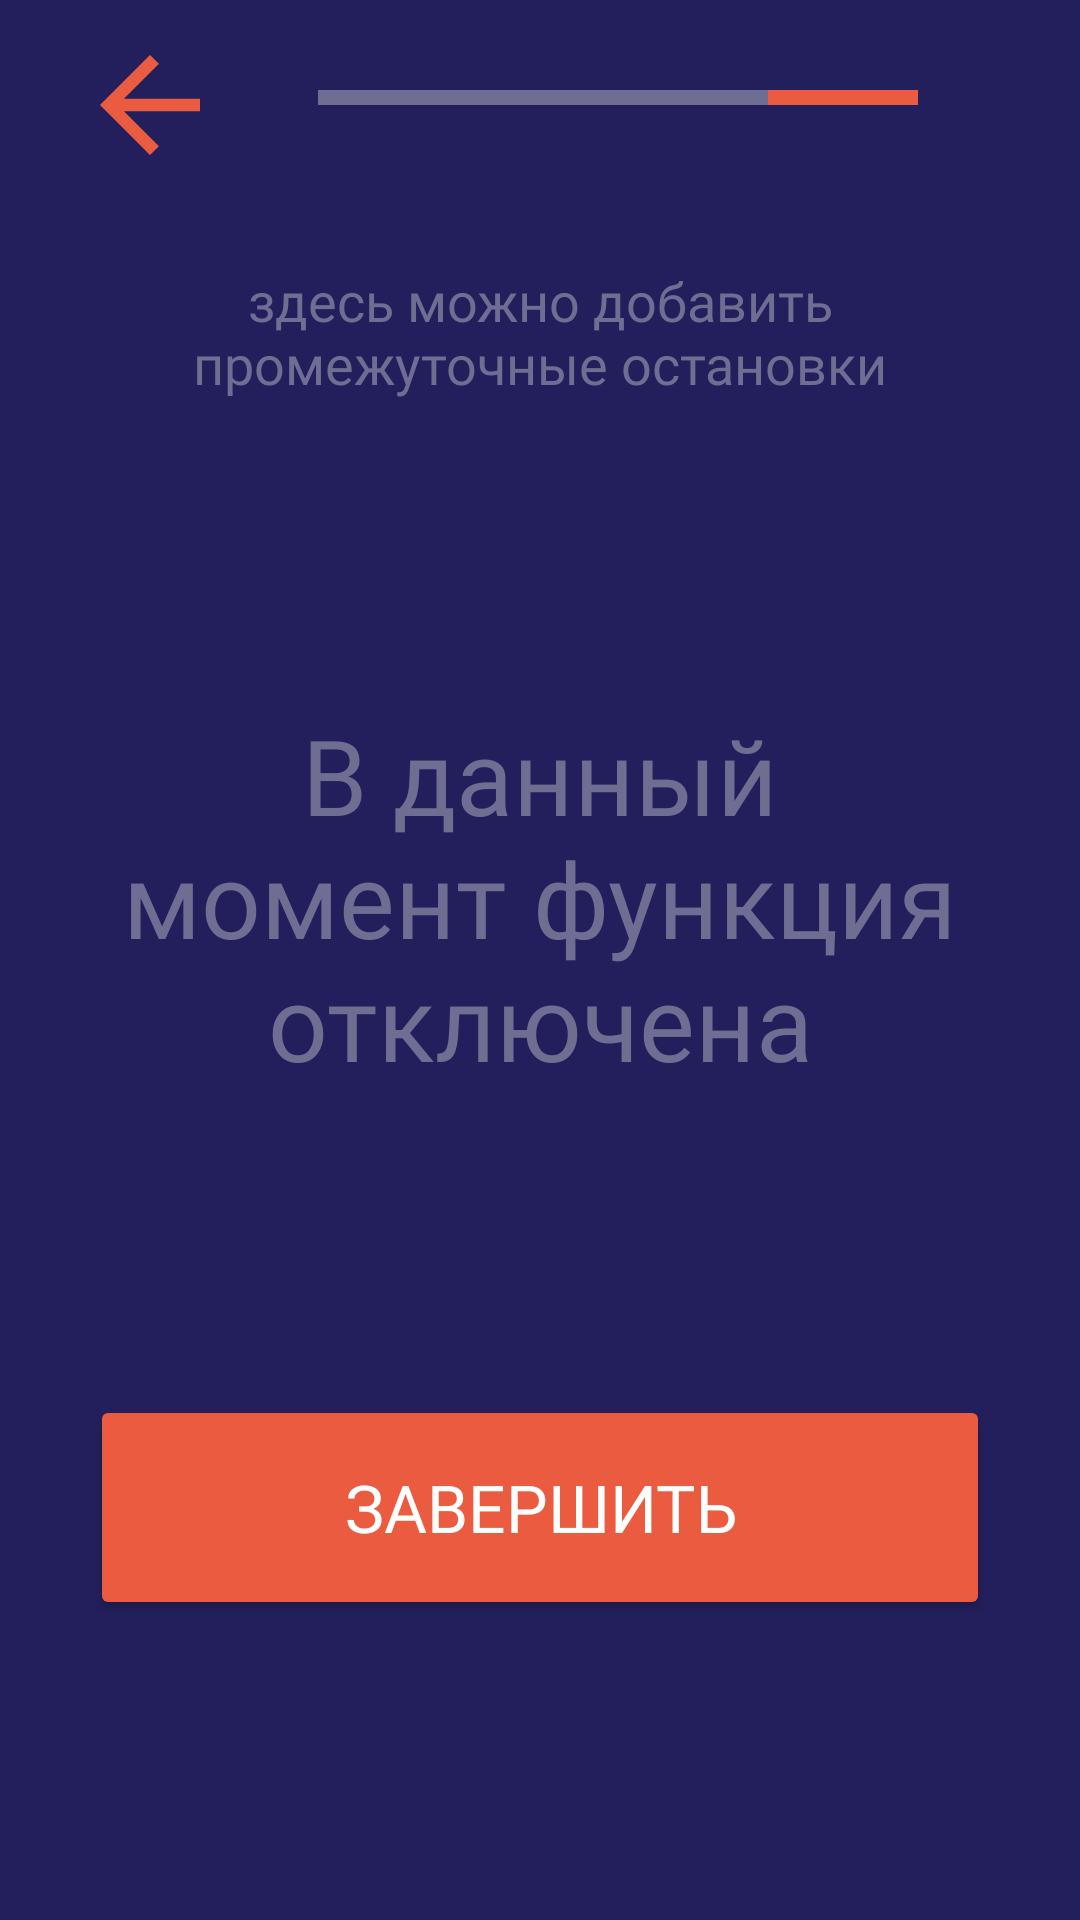

Produce the Android XML layout that renders to this screen, including the resource entries it uses.
<!-- AndroidManifest.xml: application theme Theme.InterNiti -->
<!-- res/layout/fragment_pg4add.xml -->
<?xml version="1.0" encoding="utf-8"?>
<androidx.constraintlayout.widget.ConstraintLayout xmlns:android="http://schemas.android.com/apk/res/android"
    xmlns:tools="http://schemas.android.com/tools"
    android:layout_width="match_parent"
    android:layout_height="match_parent"
    xmlns:app="http://schemas.android.com/apk/res-auto"
    tools:context=".ui.add.addPG.Pg4addFragment"
    android:background="@color/blue">

    <androidx.constraintlayout.widget.ConstraintLayout
        android:id="@+id/constraintLayout2"
        android:layout_width="0dp"
        android:layout_height="15dp"
        android:layout_marginStart="31dp"
        android:layout_marginTop="25dp"
        android:layout_marginEnd="50dp"
        app:layout_constraintEnd_toEndOf="parent"
        app:layout_constraintHorizontal_bias="0.0"
        app:layout_constraintStart_toEndOf="@+id/But_back_pg4"
        app:layout_constraintTop_toTopOf="parent">

        <View
            android:id="@+id/view"
            android:layout_width="50dp"
            android:layout_height="5dp"
            android:layout_marginEnd="100dp"
            android:background="@color/lightBlue"
            app:layout_constraintBottom_toBottomOf="@+id/constraintLayout2"
            app:layout_constraintEnd_toEndOf="parent"
            app:layout_constraintHorizontal_bias="0.0"
            app:layout_constraintStart_toStartOf="@+id/constraintLayout2"
            app:layout_constraintTop_toTopOf="@+id/constraintLayout2" />

        <View
            android:id="@+id/view2"
            android:layout_width="150dp"
            android:layout_height="5dp"
            android:layout_marginStart="50dp"
            android:layout_marginEnd="100dp"
            android:background="@color/lightBlue"
            app:layout_constraintBottom_toBottomOf="@+id/constraintLayout2"
            app:layout_constraintEnd_toEndOf="parent"
            app:layout_constraintHorizontal_bias="0.0"
            app:layout_constraintStart_toStartOf="@+id/constraintLayout2"
            app:layout_constraintTop_toTopOf="@+id/constraintLayout2" />

        <View
            android:id="@+id/view3"
            android:layout_width="50dp"
            android:layout_height="5dp"
            android:layout_marginStart="100dp"
            android:background="@color/orange"
            app:layout_constraintBottom_toBottomOf="@+id/constraintLayout2"
            app:layout_constraintStart_toStartOf="@+id/view2"
            app:layout_constraintTop_toTopOf="@+id/constraintLayout2" />

    </androidx.constraintlayout.widget.ConstraintLayout>



    <ImageView
        android:id="@+id/But_back_pg4"
        android:layout_width="50dp"
        android:layout_height="50dp"
        android:layout_marginStart="25dp"
        android:layout_marginTop="10dp"
        android:src="@drawable/back"
        app:layout_constraintStart_toStartOf="parent"
        app:layout_constraintTop_toTopOf="parent"
        app:tint="@color/orange" />

    <TextView
        android:id="@+id/textView6"
        android:layout_width="0dp"
        android:layout_height="wrap_content"
        android:layout_marginStart="35dp"
        android:layout_marginTop="48dp"
        android:layout_marginEnd="35dp"
        android:fontFamily="@font/cost"
        android:text="здесь можно добавить промежуточные остановки"
        android:textColor="@color/lightBlue"
        android:textAlignment="center"
        android:textSize="18sp"
        app:layout_constraintEnd_toEndOf="parent"
        app:layout_constraintHorizontal_bias="0.498"
        app:layout_constraintStart_toStartOf="parent"
        app:layout_constraintTop_toBottomOf="@+id/constraintLayout2" />

    <TextView
        android:id="@+id/textView7"
        android:layout_width="0dp"
        android:layout_height="wrap_content"
        android:layout_marginStart="40dp"
        android:layout_marginEnd="40dp"
        android:fontFamily="@font/cost"
        android:text="В данный момент функция отключена"
        android:textAlignment="center"
        android:textColor="@color/lightBlue"
        android:textSize="35sp"
        app:layout_constraintBottom_toTopOf="@+id/button_add_pg4"
        app:layout_constraintEnd_toEndOf="parent"
        app:layout_constraintHorizontal_bias="1.0"
        app:layout_constraintStart_toStartOf="parent"
        app:layout_constraintTop_toBottomOf="@+id/textView6" />

    <Button
        android:id="@+id/button_add_pg4"
        android:layout_width="300dp"
        android:layout_height="75dp"
        android:layout_marginBottom="100dp"
        android:backgroundTint="@color/orange"
        android:fontFamily="@font/cost"
        android:text="Завершить"
        android:textColor="@color/white"
        android:textSize="22sp"
        app:cornerRadius="10dp"
        app:layout_constraintBottom_toBottomOf="parent"
        app:layout_constraintEnd_toEndOf="parent"
        app:layout_constraintStart_toStartOf="parent" />

</androidx.constraintlayout.widget.ConstraintLayout>
<!-- resources referenced by this layout -->
<resources>
  <color name="blue">#231F5C</color>
  <color name="lightBlue">#6F6D92</color>
  <color name="orange">#EB5B40</color>
  <color name="white">#FFFFFF</color>
  <!-- drawable back (drawable) -->
  <vector xmlns:android="http://schemas.android.com/apk/res/android"
      android:width="20dp"
      android:height="20dp"
      android:viewportWidth="20"
      android:viewportHeight="20">
    <path
        android:pathData="M6.521,10.833L11.188,15.5L10,16.667L3.333,10L10,3.333L11.188,4.5L6.521,9.167H16.667V10.833H6.521Z"
        android:fillColor="#6F6D92"/>
  </vector>
  <style name="Theme.InterNiti" parent="Theme.MaterialComponents.DayNight.NoActionBar">
          <item name="android:statusBarColor">@color/darkBlue</item>
      </style>
  <color name="darkBlue">#151354</color>
</resources>
